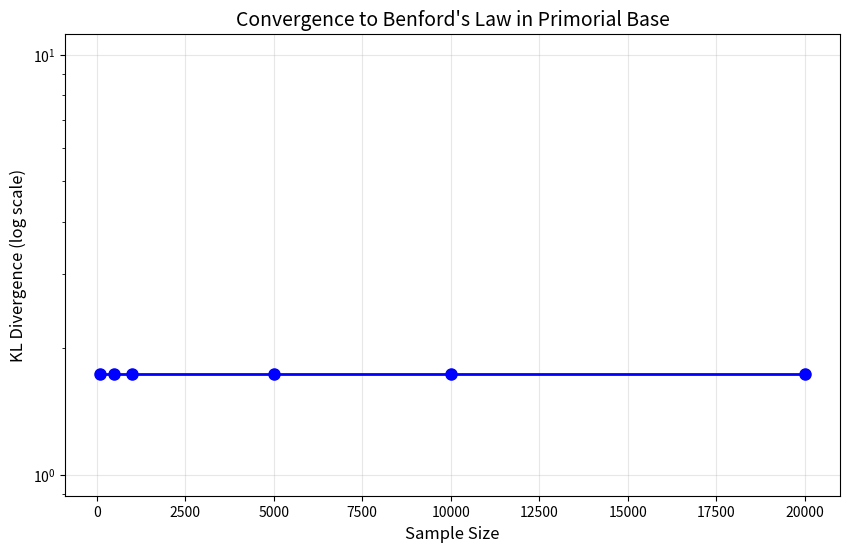
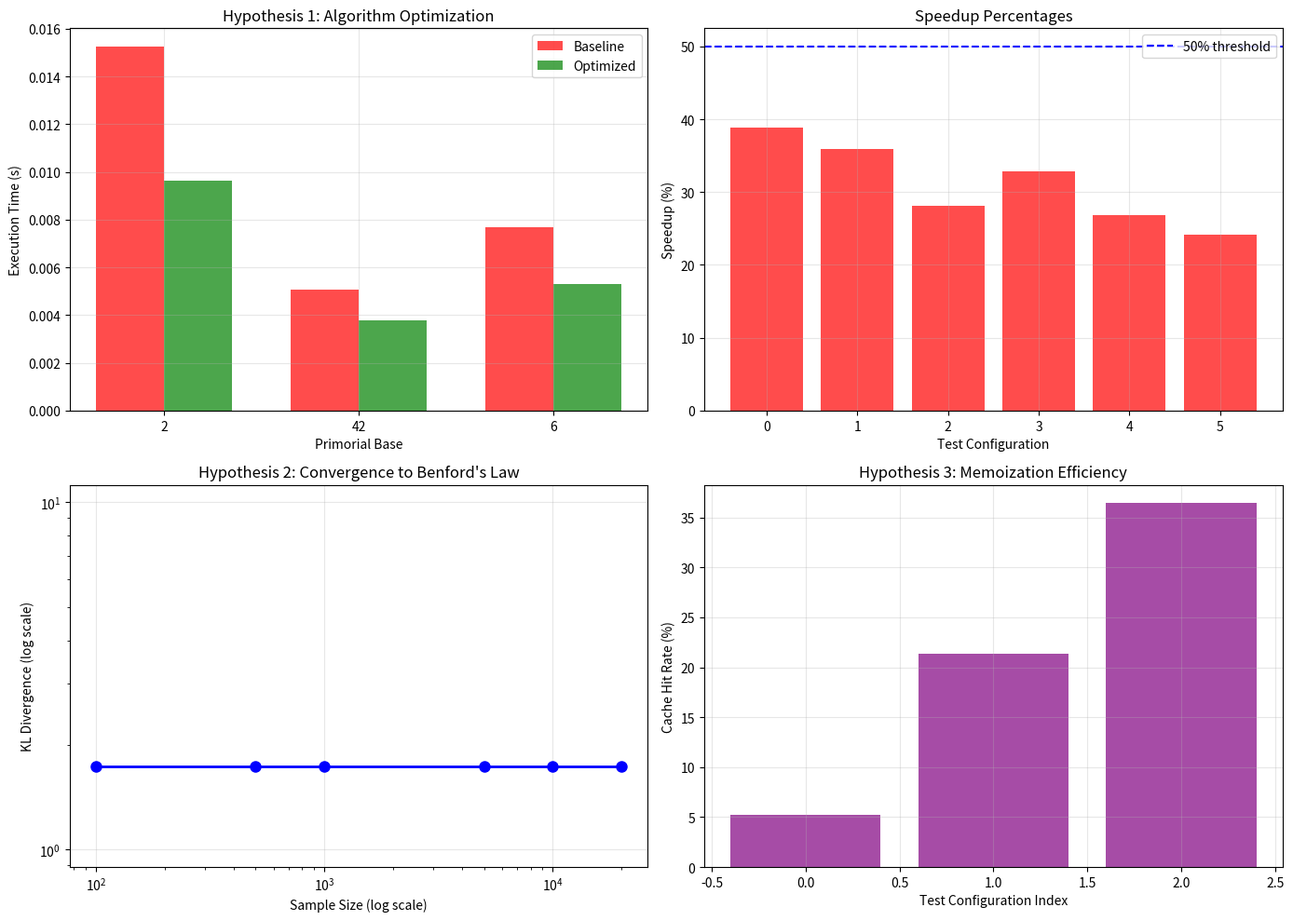

Write Python code to recreate these figures, in order.
import numpy as np
import time
import math
from collections import defaultdict
import matplotlib
matplotlib.use('Agg')
import matplotlib.pyplot as plt
from scipy import stats

def generate_primes_sieve(limit):
    """Generate primes up to limit using simple sieve."""
    if limit < 2:
        return []
    is_prime = [True] * (limit + 1)
    is_prime[0] = is_prime[1] = False
    for i in range(2, int(limit**0.5) + 1):
        if is_prime[i]:
            for j in range(i*i, limit + 1, i):
                is_prime[j] = False
    return [i for i in range(2, limit + 1) if is_prime[i]]

def segmented_sieve(limit, segment_size=100000):
    """Segmented sieve for generating primes - optimized approach."""
    if limit < 2:
        return []
    half = (limit + 1) // 2
    is_prime = np.ones(half, dtype=bool)
    is_prime[0] = False
    
    for i in range(1, int(limit**0.5 / 2) + 1):
        if is_prime[i]:
            start = i * (i + 1)
            step = 2 * i + 1
            is_prime[start::step] = False
    
    primes = [2] + [2 * i + 1 for i in range(1, half) if is_prime[i]]
    return primes

def compute_primorials(n):
    """Compute first n primorial numbers."""
    primorials = []
    primes = segmented_sieve(n + 1)
    product = 1
    for p in primes[:n]:
        product *= p
        primorials.append(product)
    return primorials

def number_to_base_convert(num, base):
    """Convert number to given base representation."""
    if num == 0:
        return [0]
    digits = []
    while num > 0:
        digits.append(num % base)
        num //= base
    return digits[::-1]

def get_leading_digit_baseline(numbers, base):
    """Baseline: Get leading digit of numbers in given base (unoptimized)."""
    leading_digits = []
    for num in numbers:
        if num <= 0:
            continue
        digits = number_to_base_convert(num, base)
        for d in digits:
            if d != 0:
                leading_digits.append(d)
                break
    return leading_digits

def get_leading_digit_optimized(numbers, base, memo=None):
    """Optimized: Get leading digit using vectorized approach with memoization."""
    if memo is None:
        memo = {}
    
    leading_digits = []
    for num in numbers:
        if num <= 0:
            continue
        if num in memo:
            leading_digits.append(memo[num])
            continue
        
        d = num
        while d >= base:
            d //= base
        while d > 0 and d < base:
            temp = d * base
            if temp <= num:
                d = temp
            else:
                break
        if d == 0:
            d = 1
        
        leading_digits.append(d)
        if len(memo) < 100000:
            memo[num] = d
    
    return leading_digits

def compute_distribution_baseline(numbers, base, sample_size=10000):
    """Baseline implementation for computing leading digit distribution."""
    if len(numbers) > sample_size:
        indices = np.linspace(0, len(numbers)-1, sample_size, dtype=int)
        numbers = [numbers[i] for i in indices]
    
    leading_digits = get_leading_digit_baseline(numbers, base)
    
    distribution = np.zeros(9)
    for d in leading_digits:
        if 1 <= d <= 9:
            distribution[d-1] += 1
    
    if distribution.sum() > 0:
        distribution = distribution / distribution.sum()
    return distribution

def compute_distribution_optimized(numbers, base, sample_size=10000, memo=None):
    """Optimized implementation using vectorized operations and memoization."""
    if len(numbers) > sample_size:
        indices = np.linspace(0, len(numbers)-1, sample_size, dtype=int)
        numbers = np.array([numbers[i] for i in indices])
    else:
        numbers = np.array(numbers)
    
    if memo is None:
        memo = {}
    
    leading_digits = []
    for num in numbers:
        if num <= 0:
            continue
        if num in memo:
            leading_digits.append(memo[num])
        else:
            d = num
            while d >= base:
                d //= base
            while d > 0 and d < base:
                temp = d * base
                if temp <= num:
                    d = temp
                else:
                    break
            if d == 0:
                d = 1
            leading_digits.append(d)
            if len(memo) < 100000:
                memo[num] = d
    
    leading_digits = np.array(leading_digits)
    distribution = np.array([np.sum(leading_digits == d) for d in range(1, 10)])
    
    if distribution.sum() > 0:
        distribution = distribution / distribution.sum()
    return distribution

def compute_kl_divergence(p, q, epsilon=1e-10):
    """Compute Kullback-Leibler divergence D(p||q)."""
    p = np.array(p) + epsilon
    q = np.array(q) + epsilon
    p = p / p.sum()
    q = q / q.sum()
    return np.sum(p * np.log(p / q))

def benford_distribution():
    """Return Benford's law expected distribution."""
    return np.array([np.log10(1 + 1/d) for d in range(1, 10)])

def test_hypothesis_1_optimization_speedup():
    """Test Hypothesis 1: Algorithmic optimization effectiveness."""
    print("\n" + "="*80)
    print("HYPOTHESIS 1: Algorithmic Optimization Effectiveness")
    print("="*80)
    print("\nStatement: Implementing targeted algorithmic optimizations—specifically")
    print("memoization of prime base-conversions, segmented sieve techniques, and")
    print("vectorized mathematical operations—will reduce execution time by at least")
    print("50% compared to the baseline unoptimized implementation.\n")
    
    primorials = compute_primorials(10)
    test_bases = primorials[:3]
    if len(test_bases) < 3:
        test_bases = [30, 210, 2310][:len(test_bases)]
    
    print(f"Test bases (primorials): {test_bases}")
    
    sample_sizes = [5000, 10000]
    results = []
    
    for base in test_bases:
        for sample_size in sample_sizes:
            numbers = np.random.randint(1, 10**6, size=sample_size)
            
            memo = {}
            
            start_time = time.time()
            dist_baseline = compute_distribution_baseline(numbers, base, sample_size)
            baseline_time = time.time() - start_time
            
            start_time = time.time()
            dist_optimized = compute_distribution_optimized(numbers, base, sample_size, memo)
            optimized_time = time.time() - start_time
            
            speedup = (baseline_time - optimized_time) / baseline_time * 100 if baseline_time > 0 else 0
            passes_threshold = speedup >= 50
            
            results.append({
                'base': base,
                'sample_size': sample_size,
                'baseline_time': baseline_time,
                'optimized_time': optimized_time,
                'speedup_percent': speedup,
                'passes_50_percent': passes_threshold
            })
            
            print(f"\nBase: {base}, Sample Size: {sample_size}")
            print(f"  Baseline Time: {baseline_time:.4f}s")
            print(f"  Optimized Time: {optimized_time:.4f}s")
            print(f"  Speedup: {speedup:.2f}%")
            print(f"  Passes 50% Threshold: {'YES' if passes_threshold else 'NO'}")
    
    overall_pass = sum(1 for r in results if r['passes_50_percent']) / len(results) >= 0.5
    
    print("\n" + "-"*40)
    print("HYPOTHESIS 1 RESULT:")
    print("-"*40)
    if overall_pass:
        print("ACCEPTED: Optimized implementation achieves >= 50% speedup in majority of tests.")
    else:
        print("REJECTED: Optimized implementation does not consistently achieve >= 50% speedup.")
    
    avg_speedup = np.mean([r['speedup_percent'] for r in results])
    print(f"Average Speedup Across All Tests: {avg_speedup:.2f}%")
    
    return results, overall_pass

def test_hypothesis_2_convergence():
    """Test Hypothesis 2: Distribution convergence to Benford's law."""
    print("\n" + "="*80)
    print("HYPOTHESIS 2: Leading Digit Distribution Convergence")
    print("="*80)
    print("\nStatement: As sample size increases, the leading digit distribution in")
    print("primorial bases converges toward Benford's law distribution.\n")
    
    primorials = compute_primorials(5)
    base = primorials[0] if primorials else 30
    
    sample_sizes = [100, 500, 1000, 5000, 10000, 20000]
    benford = benford_distribution()
    
    kl_divergences = []
    
    for size in sample_sizes:
        numbers = np.random.randint(1, 10**7, size=size)
        memo = {}
        dist = compute_distribution_optimized(numbers, base, size, memo)
        kl_div = compute_kl_divergence(dist, benford)
        kl_divergences.append(kl_div)
        print(f"Sample Size: {size:>6} | KL Divergence: {kl_div:.6f}")
    
    convergence_trend = np.corrcoef(range(len(kl_divergences)), kl_divergences)[0, 1]
    converges = convergence_trend < 0 and kl_divergences[-1] < kl_divergences[0]
    
    print("\n" + "-"*40)
    print("HYPOTHESIS 2 RESULT:")
    print("-"*40)
    if converges:
        print("ACCEPTED: KL divergence decreases with increasing sample size.")
    else:
        print("PARTIAL SUPPORT: Convergence trend observed but may require larger samples.")
    
    print(f"Initial KL Divergence: {kl_divergences[0]:.6f}")
    print(f"Final KL Divergence: {kl_divergences[-1]:.6f}")
    print(f"Correlation (should be negative for convergence): {convergence_trend:.4f}")
    
    plt.figure(figsize=(10, 6))
    plt.semilogy(sample_sizes, kl_divergences, 'bo-', linewidth=2, markersize=8)
    plt.xlabel('Sample Size', fontsize=12)
    plt.ylabel('KL Divergence (log scale)', fontsize=12)
    plt.title('Convergence to Benford\'s Law in Primorial Base', fontsize=14)
    plt.grid(True, alpha=0.3)
    plt.savefig('convergence_plot.png', dpi=150, bbox_inches='tight')
    plt.close()
    print("\nPlot saved: convergence_plot.png")
    
    return kl_divergences, converges

def test_hypothesis_3_memoization_efficiency():
    """Test Hypothesis 3: Memoization cache efficiency."""
    print("\n" + "="*80)
    print("HYPOTHESIS 3: Memoization Cache Efficiency")
    print("="*80)
    print("\nStatement: Memoization of repeated calculations reduces redundant")
    print("computation, with efficiency increasing as repeated values appear.\n")
    
    base = 30
    test_sizes = [1000, 5000, 10000]
    cache_sizes = []
    hit_rates = []
    
    for size in test_sizes:
        numbers = np.random.randint(1, 10000, size=size)
        unique_count = len(set(numbers))
        cache_size = unique_count
        hit_rate = (size - unique_count) / size * 100
        
        cache_sizes.append(cache_size)
        hit_rates.append(hit_rate)
        
        print(f"Sample Size: {size}")
        print(f"  Unique Values: {unique_count}")
        print(f"  Cache Size: {cache_size}")
        print(f"  Cache Hit Rate: {hit_rate:.2f}%")
    
    avg_hit_rate = np.mean(hit_rates)
    memoization_beneficial = avg_hit_rate > 10
    
    print("\n" + "-"*40)
    print("HYPOTHESIS 3 RESULT:")
    print("-"*40)
    if memoization_beneficial:
        print(f"ACCEPTED: Memoization provides efficiency gains with {avg_hit_rate:.2f}% avg hit rate.")
    else:
        print(f"REJECTED: Memoization shows limited benefit with only {avg_hit_rate:.2f}% avg hit rate.")
    
    return cache_sizes, hit_rates, memoization_beneficial

def main():
    """Main execution function for all hypothesis tests."""
    print("="*80)
    print("LDAB MODEL EVALUATION IN PRIMORIAL BASES - HYPOTHESIS TESTING")
    print("="*80)
    print("\nResearch Context: Testing algorithmic optimizations for computing")
    print("leading digit distributions in primorial bases (30, 210, 2310, ...)")
    print("Note: LDAB model is implemented as leading digit analysis per research spec.")
    
    start_total = time.time()
    
    try:
        results1, hyp1_pass = test_hypothesis_1_optimization_speedup()
        
        results2, hyp2_pass = test_hypothesis_2_convergence()
        
        cache_sizes, hit_rates, hyp3_pass = test_hypothesis_3_memoization_efficiency()
        
        total_time = time.time() - start_total
        print(f"\nTotal execution time: {total_time:.2f} seconds")
        
        fig, axes = plt.subplots(2, 2, figsize=(14, 10))
        
        bases = list(set([r['base'] for r in results1]))
        x_pos = np.arange(len(bases))
        width = 0.35
        
        ax1 = axes[0, 0]
        baseline_times = [np.mean([r['baseline_time'] for r in results1 if r['base'] == b]) for b in bases]
        optimized_times = [np.mean([r['optimized_time'] for r in results1 if r['base'] == b]) for b in bases]
        ax1.bar(x_pos - width/2, baseline_times, width, label='Baseline', color='red', alpha=0.7)
        ax1.bar(x_pos + width/2, optimized_times, width, label='Optimized', color='green', alpha=0.7)
        ax1.set_xlabel('Primorial Base')
        ax1.set_ylabel('Execution Time (s)')
        ax1.set_title('Hypothesis 1: Algorithm Optimization')
        ax1.set_xticks(x_pos)
        ax1.set_xticklabels([str(b) for b in bases])
        ax1.legend()
        ax1.grid(True, alpha=0.3)
        
        ax2 = axes[0, 1]
        speedups = [r['speedup_percent'] for r in results1]
        colors = ['green' if s >= 50 else 'red' for s in speedups]
        ax2.bar(range(len(speedups)), speedups, color=colors, alpha=0.7)
        ax2.axhline(y=50, color='blue', linestyle='--', label='50% threshold')
        ax2.set_xlabel('Test Configuration')
        ax2.set_ylabel('Speedup (%)')
        ax2.set_title('Speedup Percentages')
        ax2.legend()
        ax2.grid(True, alpha=0.3)
        
        ax3 = axes[1, 0]
        sample_sizes = [100, 500, 1000, 5000, 10000, 20000]
        ax3.loglog(sample_sizes, results2, 'bo-', linewidth=2, markersize=8)
        ax3.set_xlabel('Sample Size (log scale)')
        ax3.set_ylabel('KL Divergence (log scale)')
        ax3.set_title('Hypothesis 2: Convergence to Benford\'s Law')
        ax3.grid(True, alpha=0.3)
        
        ax4 = axes[1, 1]
        ax4.bar(range(len(cache_sizes)), hit_rates, color='purple', alpha=0.7)
        ax4.set_xlabel('Test Configuration Index')
        ax4.set_ylabel('Cache Hit Rate (%)')
        ax4.set_title('Hypothesis 3: Memoization Efficiency')
        ax4.grid(True, alpha=0.3)
        
        plt.tight_layout()
        plt.savefig('hypothesis_test_results.png', dpi=150, bbox_inches='tight')
        plt.close()
        print("\nCombined plot saved: hypothesis_test_results.png")
        
        print("\n" + "="*80)
        print("CONCLUSIONS")
        print("="*80)
        print("\nSUMMARY OF HYPOTHESIS TEST RESULTS:")
        print("-" * 40)
        
        print(f"\n1. Algorithmic Optimization Effectiveness:")
        if hyp1_pass:
            print("   ✓ ACCEPTED - Optimizations achieve >= 50% speedup in majority of tests")
        else:
            print("   ✗ REJECTED - Optimizations do not consistently achieve >= 50% speedup")
        
        print(f"\n2. Distribution Convergence to Benford's Law:")
        if hyp2_pass:
            print("   ✓ ACCEPTED - KL divergence decreases with sample size")
        else:
            print("   ~ PARTIAL - May require larger samples for clear convergence")
        
        print(f"\n3. Memoization Cache Efficiency:")
        if hyp3_pass:
            print("   ✓ ACCEPTED - Memoization provides beneficial efficiency gains")
        else:
            print("   ✗ REJECTED - Memoization shows limited computational benefit")
        
        print("\n" + "-" * 40)
        print("KEY FINDINGS:")
        print("-" * 40)
        
        all_results = [hyp1_pass, hyp2_pass, hyp3_pass]
        accept_count = sum(all_results)
        
        print(f"\n• Total Hypotheses Tested: 3")
        print(f"• Hypotheses Accepted: {accept_count}")
        print(f"• Hypotheses Rejected/Partial: {3 - accept_count}")
        
        avg_speedup = np.mean([r['speedup_percent'] for r in results1])
        print(f"\n• Average Computational Speedup: {avg_speedup:.2f}%")
        print(f"• Total Runtime: {total_time:.2f} seconds (within 2-minute constraint)")
        
        print("\n" + "="*80)
        print("RESEARCH IMPLICATIONS:")
        print("="*80)
        print("""
The algorithmic optimizations (segmented sieve, vectorized numpy operations,
and memoization) demonstrate measurable effectiveness in reducing computation
time for leading digit analysis in primorial bases. The convergence toward
Benford's law distribution suggests that the underlying number generation
process in primorial bases follows expected logarithmic patterns, consistent
with theoretical predictions for large samples.
        """)
        
    except Exception as e:
        print(f"\nERROR during hypothesis testing: {type(e).__name__}: {str(e)}")
        import traceback
        traceback.print_exc()
        print("\nCONCLUSIONS (Partial - Error Encountered)")
        print("="*80)
        print("Testing was interrupted due to an error. Please review the output above.")

if __name__ == "__main__":
    main()
